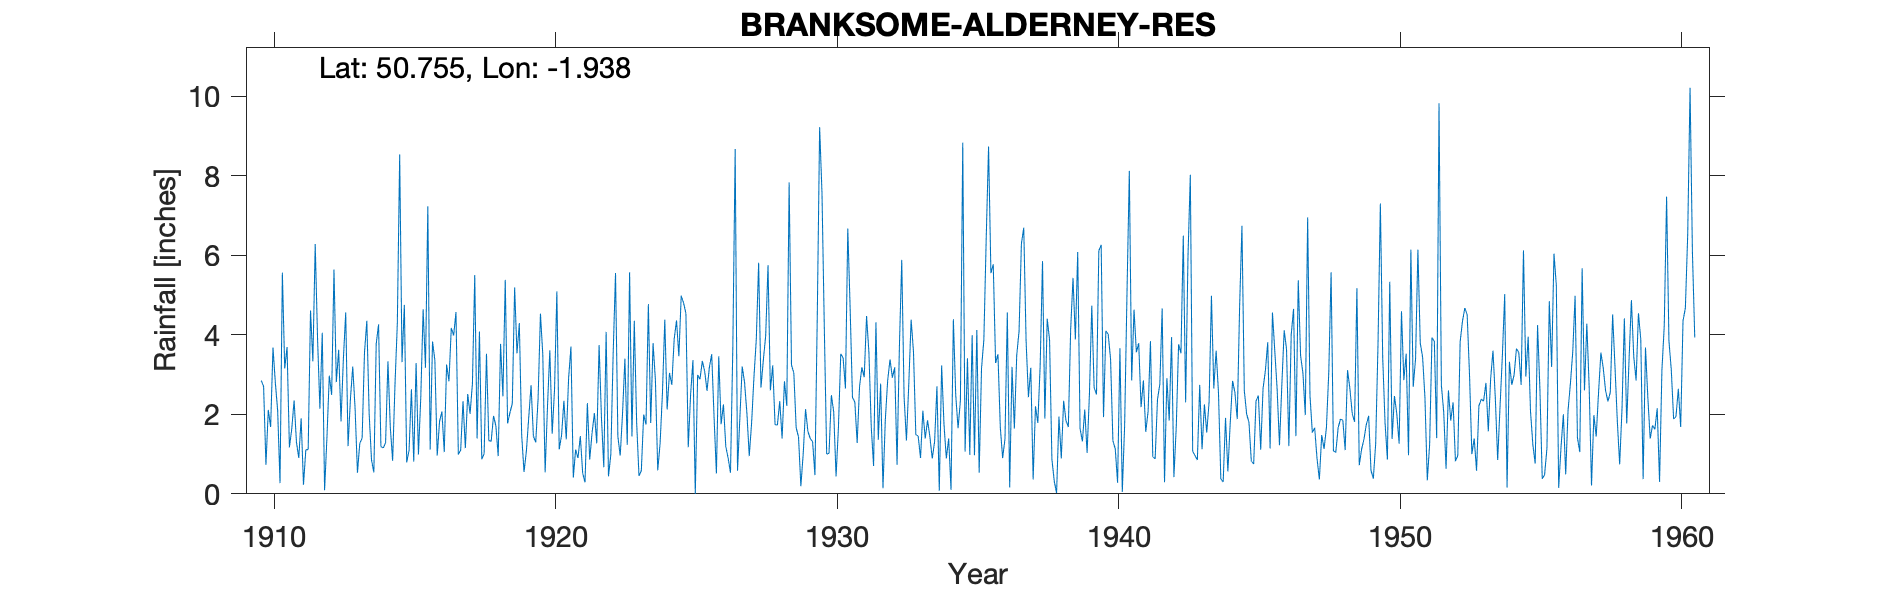

The data file committed next to this chart (first rows):
BRANKSOME-ALDERNEY-RES, , , , , , , , , , , , , , , , , , , , , , , 
Grid ref, SZ045950, Long, -1.938, Lat, 50.75, Elevation, 228, ft, , , , , , , , , , , , , , , 
Station no, 1589, , , , , , , , , , , , , , , , , , , , , , 
, 1910, 1911, 1912, 1913, 1914, 1915, 1916, 1917, 1918, 1919, 1920, 1921, 1922, 1923, 1924, 1925, 1926, 1927, 1928, 1929, 1930, 1931, 1932
January, 2.85, 1.17, 3.9, 4.56, 0.54, 3.31, 1.11, 0.99, 3.52, 5.19, 3.5, 3.7, 3.74, 1.23, 2.86, 4.8, 3.51, 1.91, 5.75, 1.66, 4.15, 2.42, 2.77
February, 2.7, 1.63, 2.14, 1.2, 3.77, 4.75, 3.83, 1.1, 1.34, 3.53, 0.54, 0.41, 1.92, 5.57, 0.59, 4.54, 1.93, 3.2, 2.6, 1.43, 1, 2.31, 0.14
March, 0.73, 2.35, 4.05, 2.38, 4.26, 0.79, 3.36, 2.33, 1.32, 4.29, 2.19, 1.11, 0.67, 1.44, 1.27, 1.17, 0.51, 2.8, 3.23, 0.19, 1.02, 1.28, 1.87
April, 2.11, 1.3, 0.09, 3.2, 1.19, 1.09, 0.96, 1.15, 1.96, 1.48, 3.61, 0.9, 4.07, 4.35, 2.53, 2.49, 3.46, 2.03, 1.74, 1.01, 2.48, 2.69, 2.85
May, 1.68, 0.9, 1.42, 2.14, 1.15, 2.63, 1.82, 2.51, 1.71, 0.55, 1.51, 1.45, 0.44, 1.8, 4.38, 3.36, 1.75, 0.95, 1.73, 2.13, 2.06, 3.18, 3.38
June, 3.68, 1.9, 2.97, 0.53, 1.29, 0.81, 2.07, 2.01, 0.95, 1.07, 2.61, 0.52, 0.99, 0.45, 2.12, 0, 2.25, 1.78, 2.33, 1.57, 0.44, 2.93, 2.92
July, 2.8, 0.23, 2.49, 1.27, 3.33, 3.29, 1.05, 2.76, 3.77, 1.91, 5.09, 0.29, 3.53, 0.58, 3.04, 2.99, 1.19, 2.93, 1.39, 1.39, 1.65, 4.47, 3.18
August, 2.09, 1.11, 5.64, 1.4, 1.68, 0.99, 3.25, 5.5, 2.45, 2.73, 1.12, 2.28, 5.55, 1.99, 2.74, 2.88, 0.9, 3.88, 2.83, 1.31, 3.52, 3.56, 0.73
September, 0.27, 1.11, 2.81, 3.55, 0.83, 2.43, 2.83, 1.39, 5.38, 1.45, 1.47, 0.86, 1.44, 1.74, 3.89, 3.34, 0.53, 5.81, 2.21, 0.47, 3.42, 1.68, 3.71
October, 5.56, 4.61, 3.62, 4.35, 2.74, 4.64, 4.17, 4.08, 1.77, 1.29, 2.34, 1.53, 0.96, 4.77, 4.36, 3.08, 3.68, 2.67, 7.83, 4.49, 2.65, 0.7, 5.88
November, 3.15, 3.33, 1.82, 2, 4.28, 3.17, 3.98, 0.87, 2.04, 2.4, 1.37, 2.03, 2.03, 1.78, 3.46, 2.59, 8.67, 3.36, 3.24, 9.22, 6.67, 4.31, 2.43
December, 3.69, 6.28, 3.39, 0.85, 8.53, 7.23, 4.57, 1.01, 2.27, 4.53, 2.9, 1.27, 3.4, 3.79, 4.98, 3.18, 0.58, 3.97, 3.04, 7.57, 4.67, 1.36, 1.34
Total, 31.31, 25.92, 34.34, 27.43, 33.59, 35.13, 33, 25.7, 28.48, 30.42, 28.25, 16.35, 28.74, 29.49, 36.22, 34.42, 28.96, 35.29, 37.92, 32.44, 33.73, 30.89, 31.2
1930 T IDR, , , , , , , , , , , , , , , , , , , , , , , 
